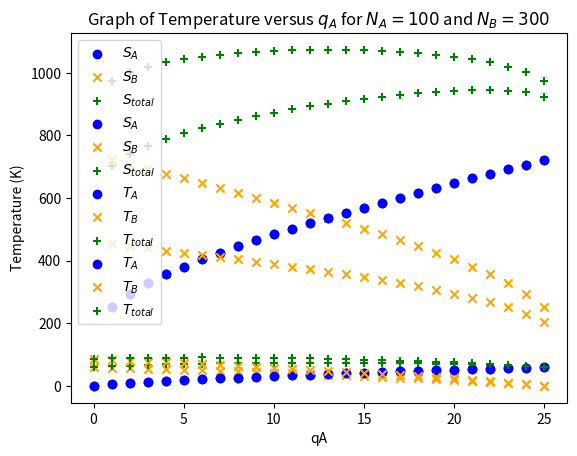

This chart was generated by the following Python code:
import pandas as pd
import matplotlib.pyplot as plt
import math as m
import numpy as np

# Array decleration for the different variables:
Ohm_a = []
Ohm_b = []
Ohm_tot = []
S_a = []
S_b = []
S_tot = []

# Multiplicity formula:
def Multiplicity(N, q):
    M = (m.factorial(q + N - 1))/((m.factorial(q))*(m.factorial(N-1)))
    return M
    

# Scenario 1 : NA = 100 and NB = 100
q_a = 0
q_b = 25 #q_total = 3 + 3 + 7 + 2 + 4 + 1 + 0 + 5 = 25
Ohm_a.clear()
Ohm_b.clear()

for i in range(0,26):
    Ohm_a.append(Multiplicity(100, q_a))
    Ohm_b.append(Multiplicity(100, q_b))
    q_a += 1
    q_b -= 1
    
Ohm_tot = np.multiply(Ohm_a, Ohm_b)

S_a = np.log(Ohm_a)
S_b = np.log(Ohm_b)
S_tot = np.log(Ohm_tot)

qA_graph = np.arange(0,26)

plt.scatter(qA_graph, S_a, color = 'blue', label = '$S_A$')
plt.scatter(qA_graph, S_b, color = 'orange', marker = 'x', label = '$S_B$')
plt.scatter(qA_graph, S_tot, color = 'green', marker = '+', label = '$S_{total}$')
plt.xlabel('qA')
plt.ylabel('Entropy in units of k')
plt.title('Graph of Entropy versus $q_A$ for $N_A = N_B = 100$')
plt.legend()
plt.show()


# Scenario 2 : NA = 100 and NB = 300
q_a = 0
q_b = 25
Ohm_a.clear()
Ohm_b.clear()
np.delete(Ohm_tot,0)
np.delete(S_a,0)
np.delete(S_b,0)
np.delete(S_tot,0)

for i in range(0,26):
    Ohm_a.append(Multiplicity(100, q_a))
    Ohm_b.append(Multiplicity(300, q_b))
    q_a += 1
    q_b -= 1
    
Ohm_tot = np.multiply(Ohm_a, Ohm_b)

S_a = np.log(Ohm_a)
S_b = np.log(Ohm_b)
S_tot = np.log(Ohm_tot)

plt.scatter(qA_graph, S_a, color = 'blue', label = '$S_A$')
plt.scatter(qA_graph, S_b, color = 'orange', marker = 'x', label = '$S_B$')
plt.scatter(qA_graph, S_tot, color = 'green', marker = '+', label = '$S_{total}$')
plt.xlabel('qA')
plt.ylabel('Entropy in units of k')
plt.title('Graph of Entropy versus $q_A$ for $N_A = 100$ and $N_B = 300$')
plt.legend()
plt.show()


q_a = 1
q_b = 25
T_A = []
T_B_100 = []
T_B_300 = []
T_Tot_1 = []
T_Tot_2 = []
k_eps = 8.617333262e-5/0.1

for i in range(0,25):
    T_A.append(1/(k_eps*np.log(1+(100/q_a))))
    T_B_100.append(1/(k_eps*np.log(1+(100/q_b))))
    T_B_300.append(1/(k_eps*np.log(1+(300/q_b))))
    q_a += 1
    q_b -= 1

T_Tot_1 = np.add(T_A,T_B_100)
T_Tot_2 = np.add(T_A,T_B_300)

qA_Temp = np.arange(1,26)

plt.scatter(qA_Temp, T_A, color = 'blue', label = '$T_A$')
plt.scatter(qA_Temp, T_B_100, color = 'orange', marker = 'x', label = '$T_B$')
plt.scatter(qA_Temp, T_Tot_1, color = 'green', marker = '+', label = '$T_{total}$')
plt.xlabel('qA')
plt.ylabel('Temperature (K)')
plt.title('Graph of Temperature versus $q_A$ for $N_A = N_B = 100$')
plt.legend()
plt.show()

plt.scatter(qA_Temp, T_A, color = 'blue', label = '$T_A$')
plt.scatter(qA_Temp, T_B_300, color = 'orange', marker = 'x', label = '$T_B$')
plt.scatter(qA_Temp, T_Tot_2, color = 'green', marker = '+', label = '$T_{total}$')
plt.xlabel('qA')
plt.ylabel('Temperature (K)')
plt.title('Graph of Temperature versus $q_A$ for $N_A = 100$ and $N_B = 300$')
plt.legend()
plt.show()
